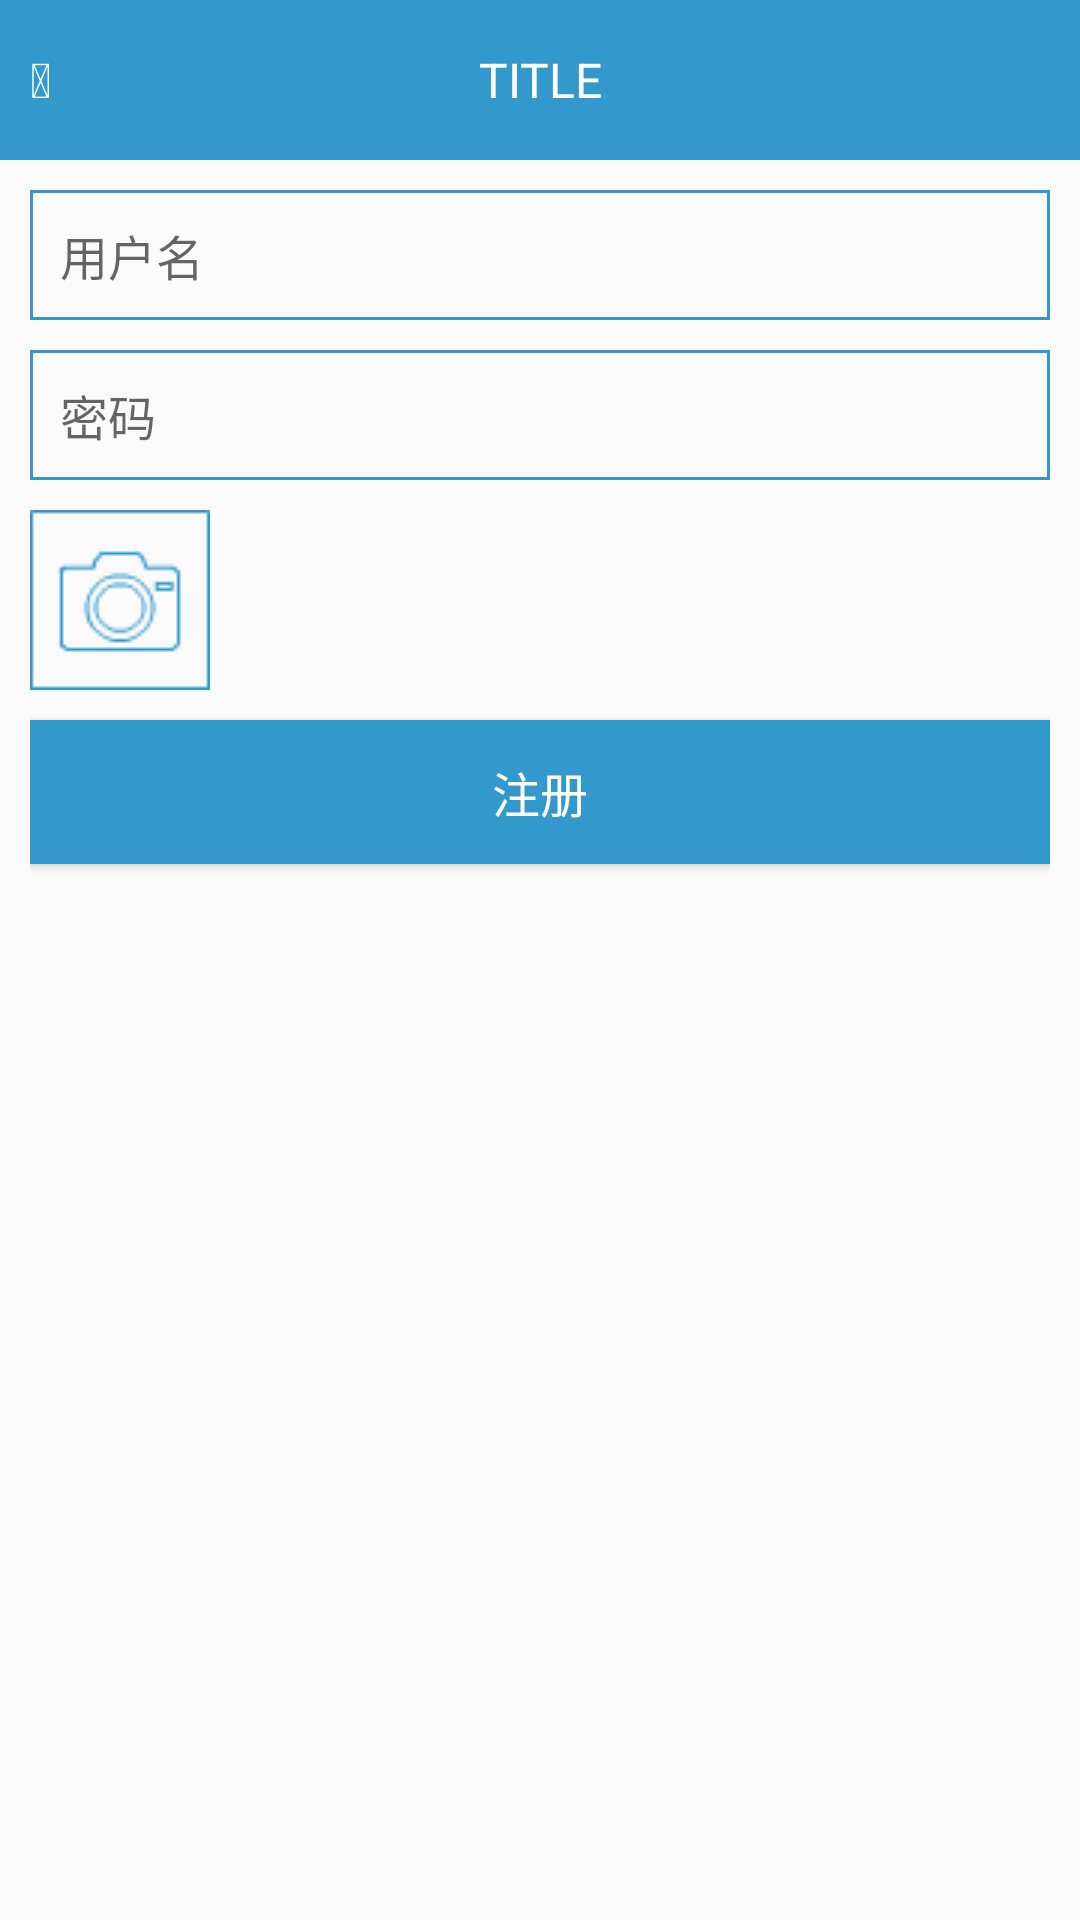

Here is an Android app screen rendered from its layout file. Give the layout XML and the strings, colors and styles it references.
<!-- AndroidManifest.xml: application theme AppTheme -->
<!-- res/layout/register.xml -->
<?xml version="1.0" encoding="utf-8"?>

<LinearLayout xmlns:android="http://schemas.android.com/apk/res/android"
    android:layout_width="match_parent"
    android:layout_height="match_parent"
    android:orientation="vertical">

    <include
        layout="@layout/base_head"
        android:layout_width="match_parent"
        android:layout_height="0dp"
        android:layout_weight="1" />

    <LinearLayout
        android:layout_width="match_parent"
        android:layout_height="0dp"
        android:layout_weight="11"
        android:orientation="vertical"
        android:padding="10dp">

        <EditText
            android:id="@+id/username_edt"
            style="@style/form_edit_text"
            android:layout_width="match_parent"
            android:layout_height="wrap_content"
            android:hint="@string/username"
            android:inputType="text" />

        <EditText
            android:id="@+id/password_edt"
            style="@style/form_edit_text"
            android:layout_width="match_parent"
            android:layout_height="wrap_content"
            android:hint="@string/password"
            android:inputType="textPassword" />

        <ImageView android:id="@+id/head_img"
            android:layout_width="60dp"
            android:layout_height="60dp"
            android:src="@drawable/camera"
            android:layout_marginBottom="10dp"
            />
        <Button
            android:id="@+id/register_btn"
            style="@style/form_button"
            android:text="@string/register" />
    </LinearLayout>

</LinearLayout>
<!-- res/layout/base_head.xml (included above) -->
<?xml version="1.0" encoding="utf-8"?>

<RelativeLayout xmlns:android="http://schemas.android.com/apk/res/android"
    android:layout_width="match_parent"
    android:layout_height="match_parent"
    android:background="@color/colorPrimary">

    <TextView
        android:id="@+id/ic_back"
        style="@style/base_head_style"
        android:layout_width="wrap_content"
        android:layout_height="wrap_content"
        android:layout_centerVertical="true"
        android:layout_marginLeft="10dp"
        android:text="@string/ic_back" />

    <TextView
        android:id="@+id/title_txt"
        style="@style/base_head_style"
        android:layout_width="wrap_content"
        android:layout_height="wrap_content"
        android:layout_centerInParent="true"
        android:gravity="center"
        android:text="TITLE" />
</RelativeLayout>
<!-- resources referenced by this layout -->
<resources>
  <color name="colorPrimary">#3399cc</color>
  <!-- drawable camera: png bitmap (drawable, 1292 bytes) -->
  <string name="ic_back"></string>
  <string name="password">密码</string>
  <string name="register">注册</string>
  <string name="username">用户名</string>
  <style name="base_head_style" parent="text_base_style">
          <item name="android:gravity">center_vertical</item>
          <item name="android:textColor">@color/colorWhite</item>
      </style>
  <style name="form_button" parent="button_base_style">
          <item name="android:layout_width">match_parent</item>
          <item name="android:layout_height">wrap_content</item>
      </style>
  <style name="form_edit_text" parent="form_style">
          <item name="android:layout_marginBottom">10dp</item>
          <item name="android:padding">10dp</item>
          <item name="android:background">@drawable/view_border</item>
          <item name="android:textCursorDrawable">@drawable/text_cursor_style</item>
      </style>
  <style name="AppTheme" parent="Theme.AppCompat.Light.NoActionBar">
          
          <item name="colorPrimary">@color/colorPrimary</item>
          <item name="colorPrimaryDark">@color/colorPrimaryDark</item>
          <item name="colorAccent">@color/colorAccent</item>
      </style>
  <style name="text_base_style">
          <item name="android:textSize">16sp</item>
          <item name="android:textColor">@color/colorBlack</item>
      </style>
  <color name="colorWhite">#ffffff</color>
  <style name="button_base_style">
          <item name="android:background">@drawable/button_border</item>
          <item name="android:textColor">@color/colorWhite</item>
          <item name="android:textSize">16sp</item>
      </style>
  <style name="form_style">
          <item name="android:textSize">16sp</item>
      </style>
  <!-- drawable view_border (drawable) -->
  <?xml version="1.0" encoding="utf-8"?>
  
  <selector xmlns:android="http://schemas.android.com/apk/res/android">
      <item>
          <shape>
              <solid android:color="@color/transparent"></solid>
              <corners android:radius="0dp"></corners>
              <stroke
                  android:width="1dip"
                  android:color="@color/colorPrimary" />
          </shape>
      </item>
  </selector>
  <!-- drawable text_cursor_style (drawable) -->
  <?xml version="1.0" encoding="utf-8"?>
  
  <shape xmlns:android="http://schemas.android.com/apk/res/android" android:shape="rectangle">
      <size android:width="1dp" />
      <solid android:color="@color/colorPrimary"  />
  </shape>
  <color name="colorPrimaryDark">#3366cc</color>
  <color name="colorAccent">#FF4081</color>
  <color name="colorBlack">#000000</color>
  <!-- drawable button_border (drawable) -->
  <?xml version="1.0" encoding="utf-8"?>
  
  <shape xmlns:android="http://schemas.android.com/apk/res/android">
      <corners android:radius="0dp"></corners>
      <solid android:color="@color/colorPrimary"></solid>
  </shape>
  <color name="transparent">#00FFFFFF</color>
</resources>
